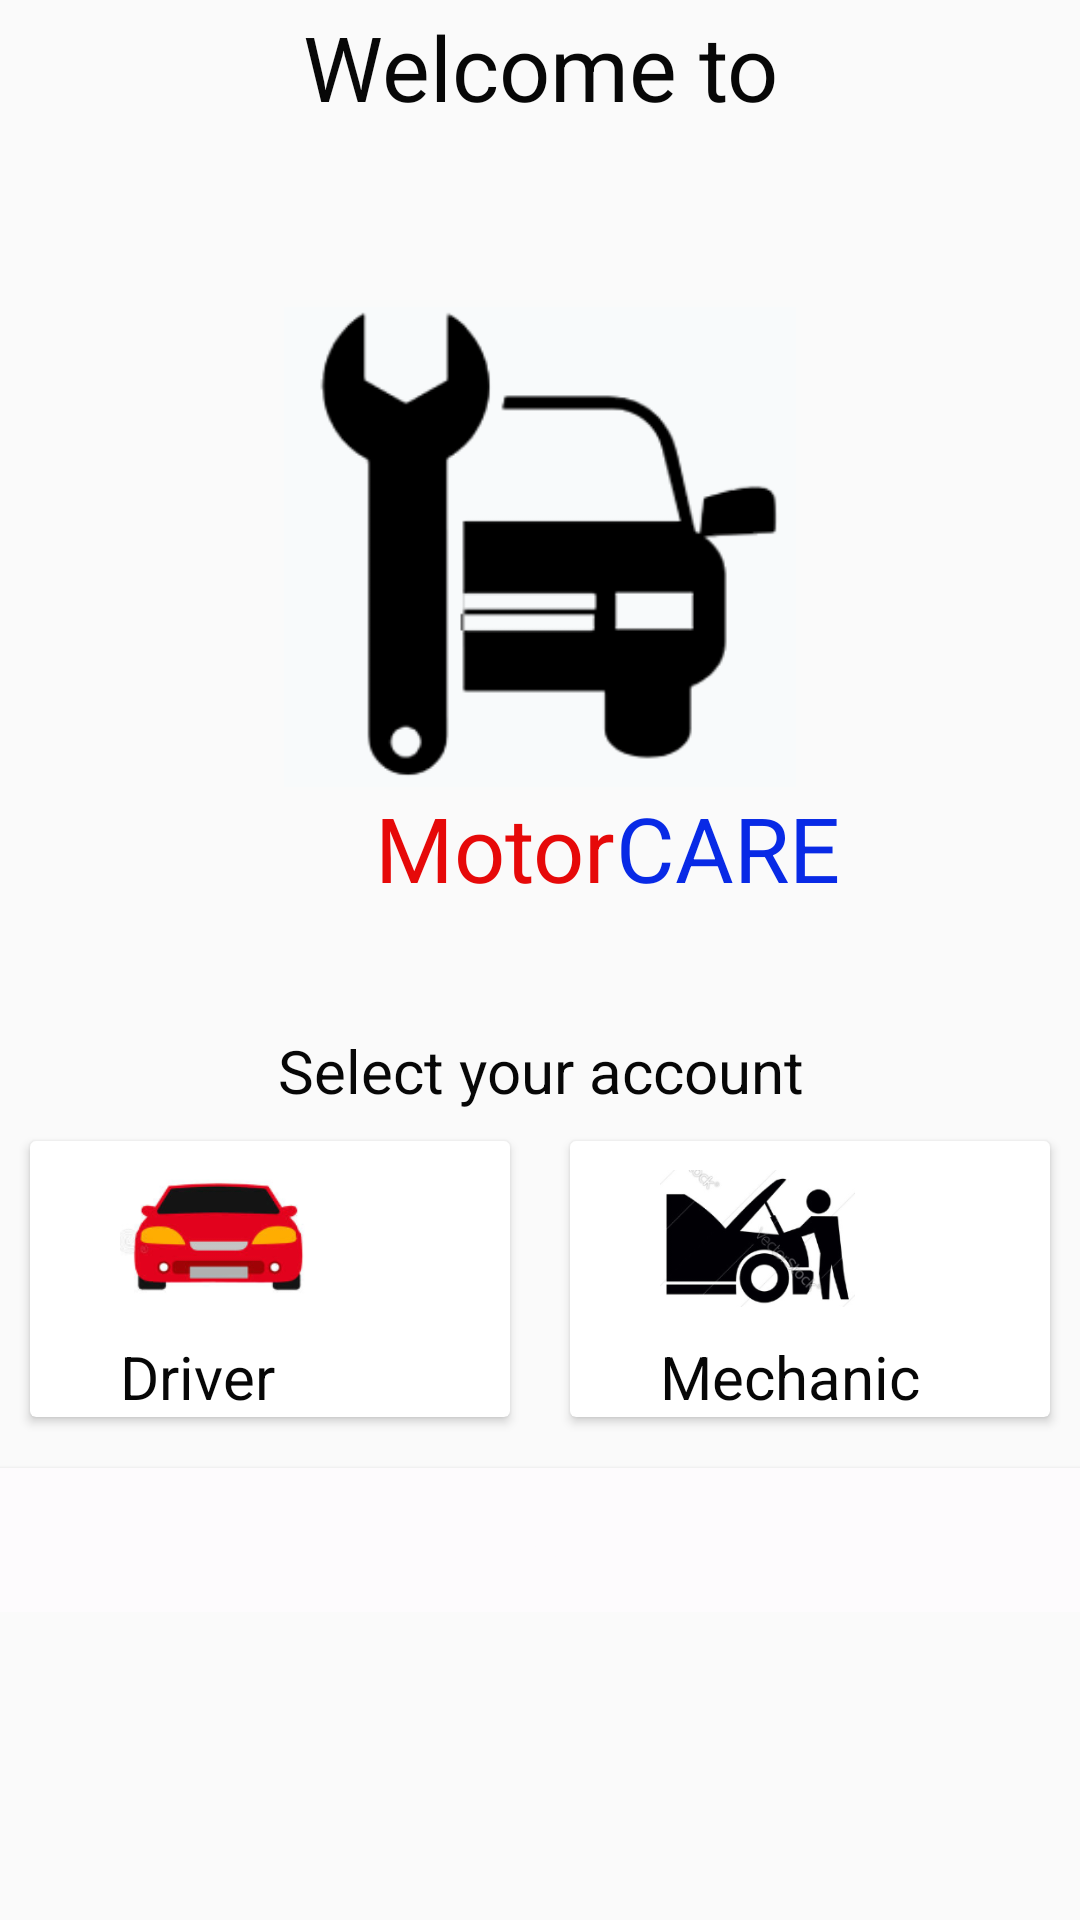

Produce the Android XML layout that renders to this screen, including the resource entries it uses.
<!-- AndroidManifest.xml: application theme AppTheme -->
<!-- res/layout/activity_default.xml -->
<?xml version="1.0" encoding="utf-8"?>
<LinearLayout xmlns:android="http://schemas.android.com/apk/res/android"
    xmlns:app="http://schemas.android.com/apk/res-auto"
    xmlns:tools="http://schemas.android.com/tools"
    android:layout_width="match_parent"
    android:layout_height="match_parent"
    android:orientation="vertical"
    android:layout_marginBottom="20dp"
    tools:context=".DefaultActivity">
    <LinearLayout
        android:layout_width="match_parent"
        android:layout_height="wrap_content"
        android:orientation="horizontal"
        android:layout_marginTop="2dp">

        <TextView
            android:layout_width="match_parent"
            android:layout_height="wrap_content"
            android:text="Welcome to"
            android:textColor="#070707"
            android:textSize="30dp"
            android:textAlignment="center"
            />


    </LinearLayout>

    <LinearLayout
        android:layout_width="match_parent"
        android:layout_height="160dp"
        android:orientation="horizontal"
        android:layout_marginTop="60dp"
        >

        <ImageView
            android:layout_width="match_parent"
            android:layout_height="match_parent"
            android:src="@mipmap/icon"

            />

    </LinearLayout>

    <LinearLayout
        android:layout_width="match_parent"
        android:layout_height="41dp"
        android:orientation="horizontal">

        <LinearLayout
            android:layout_width="match_parent"
            android:layout_height="wrap_content"
            android:orientation="horizontal">

            <TextView
                android:layout_width="wrap_content"
                android:layout_height="wrap_content"
                android:layout_marginLeft="125dp"
                android:text="Motor"
                android:textAlignment="center"
                android:textColor="#E60909"
                android:textSize="30dp" />

            <TextView
                android:layout_width="wrap_content"
                android:layout_height="wrap_content"
                android:text="CARE"
                android:textAlignment="center"

                android:textColor="#082AE6"
                android:textSize="30dp" />


        </LinearLayout>



    </LinearLayout>

    <LinearLayout
        android:layout_width="match_parent"
        android:layout_height="wrap_content"
        android:orientation="horizontal"
        android:layout_marginTop="40dp">

        <TextView
            android:layout_width="match_parent"
            android:layout_height="wrap_content"
            android:text="Select your account"
            android:textColor="#070707"
            android:textSize="20sp"
            android:textAlignment="center"
            />


    </LinearLayout>



    <LinearLayout
        android:layout_width="match_parent"
        android:layout_height="wrap_content"
        >

        <android.support.v7.widget.CardView
            android:layout_marginLeft="10dp"
            android:layout_width="160dp"
            android:layout_height="wrap_content"
            android:clickable="true"
            android:id="@+id/driverCardView1"
            android:layout_margin="10dp"
            android:foreground="?attr/selectableItemBackground"
            >

            <LinearLayout
                android:layout_width="match_parent"
                android:layout_height="wrap_content"

                android:orientation="vertical"
                android:layout_gravity="center"

                >
                <ImageView
                    android:layout_width="65dp"
                    android:layout_marginLeft="30dp"
                    android:src="@mipmap/spares"
                    android:layout_height="65dp" />

                <TextView
                    android:layout_width="wrap_content"
                    android:text="Driver"
                    android:textColor="#070707"
                    android:textSize="20dp"
                    android:layout_marginLeft="30dp"
                    android:layout_height="wrap_content" />

            </LinearLayout>

        </android.support.v7.widget.CardView>

        <android.support.v7.widget.CardView
            android:layout_width="160dp"
            android:layout_height="wrap_content"
            android:clickable="true"
            android:id="@+id/mechanicCardView1"

            android:layout_margin="10dp"
            android:foreground="?attr/selectableItemBackground">

            <LinearLayout
                android:layout_width="match_parent"
                android:layout_height="wrap_content"

                android:orientation="vertical"
                android:layout_gravity="center"
                >
                <ImageView
                    android:layout_width="65dp"
                    android:src="@mipmap/repair"
                    android:layout_height="65dp"
                    android:layout_marginLeft="30dp"/>

                <TextView
                    android:layout_width="wrap_content"
                    android:text="Mechanic"
                    android:textColor="#070707"
                    android:textSize="20dp"
                    android:layout_marginLeft="30dp"
                    android:textAlignment="center"
                    android:layout_height="wrap_content" />

            </LinearLayout>

        </android.support.v7.widget.CardView>


    </LinearLayout>

    <LinearLayout
        android:layout_width="match_parent"
        android:layout_height="wrap_content"
        android:orientation="horizontal"
        android:layout_marginTop="2dp">
        <Button
            android:layout_width="match_parent"
            android:text="Admin"

            android:textSize="20sp"
            android:textColor="@color/btn_login"
            android:textAlignment="center"
            android:background="@color/btn_login"
            android:layout_marginTop="5sp"
            android:layout_height="wrap_content"
            android:id="@+id/Administrator_btn1"
            />
    </LinearLayout>
</LinearLayout>
<!-- resources referenced by this layout -->
<resources>
  <color name="btn_login">#FDFBFD</color>
  <!-- mipmap icon: png bitmap (mipmap-xhdpi, 6869 bytes) -->
  <!-- mipmap repair: png bitmap (mipmap-xhdpi, 22472 bytes) -->
  <!-- mipmap spares: png bitmap (mipmap-xxhdpi, 15973 bytes) -->
  <style name="AppTheme" parent="Theme.AppCompat.Light.DarkActionBar">
          
          <item name="colorPrimary">@color/colorPrimary</item>
          <item name="colorPrimaryDark">@color/colorPrimaryDark</item>
          <item name="colorAccent">@color/colorAccent</item>
      </style>
  <color name="colorPrimary">#008577</color>
  <color name="colorPrimaryDark">#00574B</color>
  <color name="colorAccent">#D81B60</color>
</resources>
